The GitHub repository yancarm/Plant-Recognition contains a labelled image folder "dataset" with 5 categories: barbados cherry, betel, caricature plant, sweet potato, vieux garcon. Examples follow, each with its label.

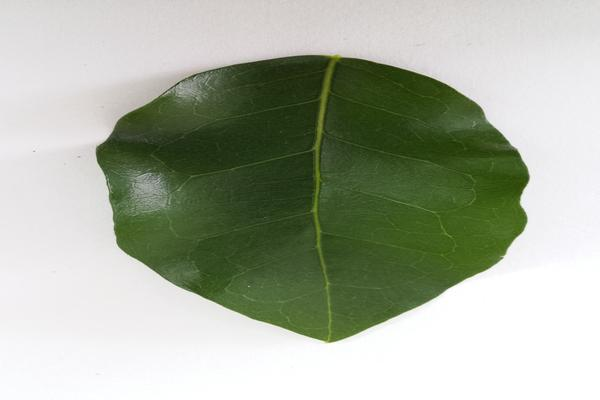
Label: barbados cherry

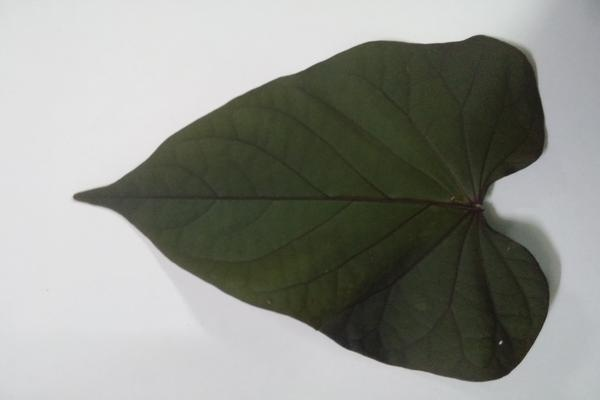
Label: sweet potato

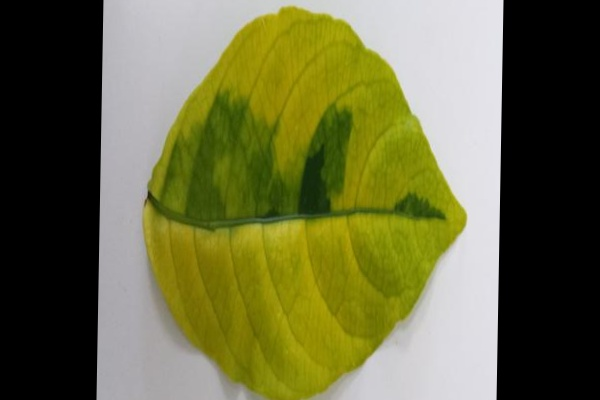
Label: caricature plant

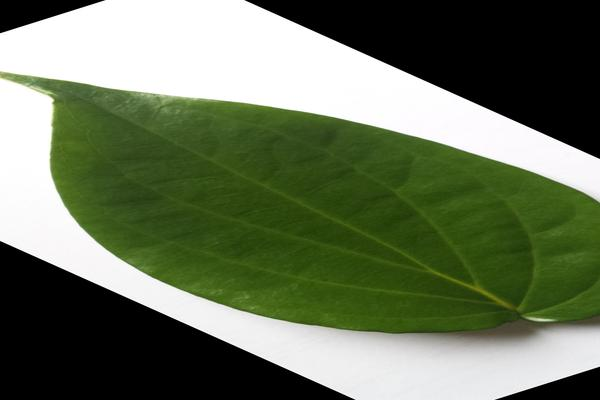
Label: betel

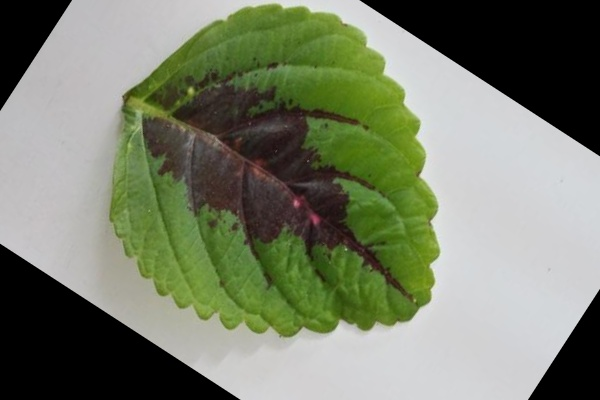
Label: vieux garcon

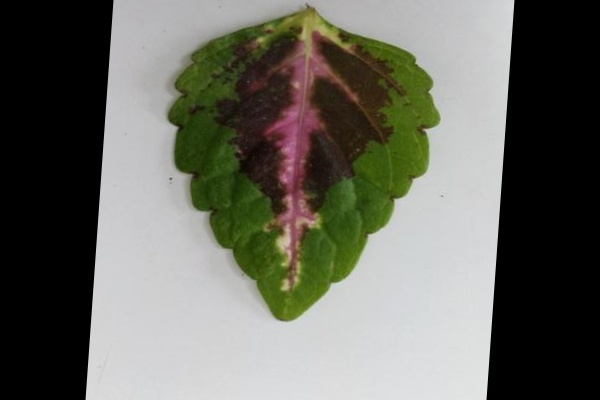
Label: vieux garcon
